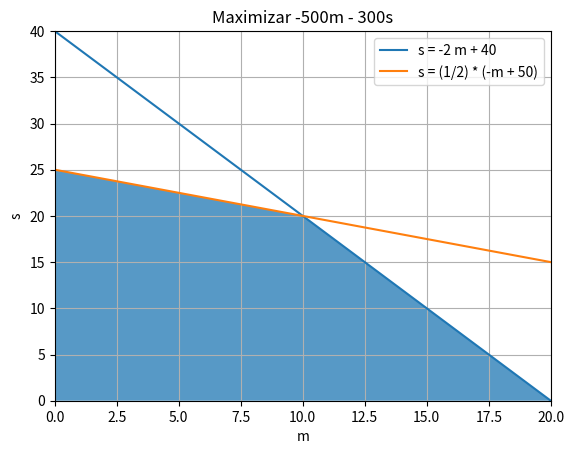

Source code (Python):
import matplotlib.pyplot as plt
from scipy.optimize import linprog
import numpy as np

"""
Queremos resolver:
    minimizar -500m - 300s
    sujeto a: 2m + s ≤ 40
    m + 2s ≤ 50
    m, s ≥ 0
"""

#Ejercicio 3a

def eja():
   
    c = np.array([-500, -300])
    A_ub = np.array([
        [2, 1],
        [1, 2]
    ])
    b_ub = np.array([40, 50])
    bounds = [(0, None), (0, None)]
    
    #Calcular el resultado
    res = linprog(
        c = c,
        A_ub = A_ub,
        b_ub = b_ub,
        bounds = bounds,
        method = "interior-point"
    )

    print("Éxito: {}\n".format(res.success))
    print("Iteraciones: {}\n".format(res.nit))
    print("Estado: {}\n".format(res.status))
    if res.success:
        print("El carpintero necesita fabricar al menos:\n")
        print("Mesas: {} \n".format(round(res.x[0])))
        print("Sillas: {} \n".format(round(res.x[1])))
        print("Ingreso neto maximizado con los recursos disponibles: {}\n".format(500 * round(res.x[0]) + 300 * round(res.x[1])))

#Ejercicio 3b

def ejb():
    
    m = np.linspace(0, 20, 100)
    s_1 = -2 * m + 40
    s_2 = (1/2) * (-m + 50)
    
    plt.plot(m, s_1,   label = "s = -2 m + 40")
    plt.plot(m, s_2,   label = "s = (1/2) * (-m + 50)")

    plt.title('Maximizar -500m - 300s')
    plt.legend(loc = "upper right")
    plt.ylim(0, 40)
    plt.xlim(0, 20)
    plt.ylabel("s")
    plt.xlabel("m")
    plt.fill_between(m, 0, np.minimum(s_1, s_2), alpha = 0.75)

    plt.grid()
    plt.show()


#Ejercicio 3c
def ejc():
    
    c = np.array([-500, -500, -300, -300])
    A_ub = np.array([
        [2, 2, 1, 1],
        [1, 1, 2, 2]
    ])
    b_ub = np.array([40, 50])
    bounds = [(0, None), (0, None), (0, None), (0, None)]

    res = linprog(
        c = c,
        A_ub = A_ub,
        b_ub = b_ub,
        bounds = bounds,
        method = "interior-point"
    )

    print("Éxito: {}\n".format(res.success))
    print("Iteraciones: {}\n".format(res.nit))
    print("Status: {}\n".format(res.status))
    print(res.message + "\n")
    if res.success:
        """ mc: res.x[0]
            ma: res.x[1]
            sc: res.x[2]
            sa: res.x[3]
        """
        horas_ayudante = 2 * round(res.x[1]) + round(res.x[3]) 
        neto = 500 * round(res.x[0]) + 500 * round(res.x[1]) + 300 * round(res.x[2]) + 300 * round(res.x[3])
        paga_ayudante = 200 * horas_ayudante
        porcentaje_ingreso = round(100 - 100 * (paga_ayudante / neto))
        print("Ingreso neto por el trabajo: {}\n".format(neto))
        print("Paga correspondiente al ayudante: {}\n".format(paga_ayudante))
        print("Ingreso del carpintero: {}\n".format(neto - paga_ayudante))
        print("Porcentaje de ingreso del carpintero ~ {} %\n".format(porcentaje_ingreso))
        print("Ya que el porcentaje de ingreso neto del carpintero es mayor al 60%, da un cierto margen para renovar el depósito y por lo tanto conviene contratarlo")
        print("En este caso el ayudante trabajaría aproximadamente {} h.\n".format(horas_ayudante))
        
#Llamada a las resoluciones
eja()
ejb()
ejc()